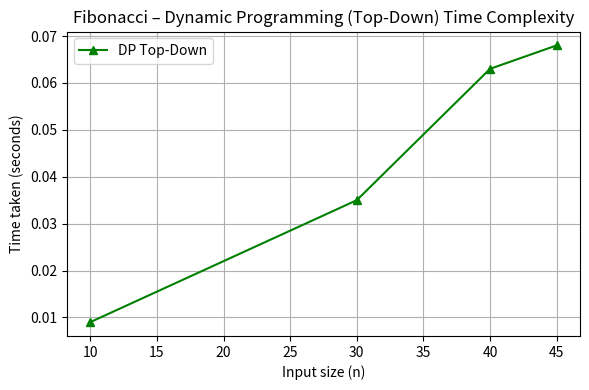

This chart was generated by the following Python code:
import matplotlib.pyplot as plt

n_values = [10, 30, 40, 45]

dp_topdown_times = [0.009000, 0.035000, 0.063000, 0.068000]

plt.figure(figsize=(6,4))
plt.plot(n_values, dp_topdown_times, marker='^', color='green', label="DP Top-Down")
plt.xlabel("Input size (n)")
plt.ylabel("Time taken (seconds)")
plt.title("Fibonacci – Dynamic Programming (Top-Down) Time Complexity")
plt.grid(True)
plt.legend()
plt.tight_layout()
plt.show()